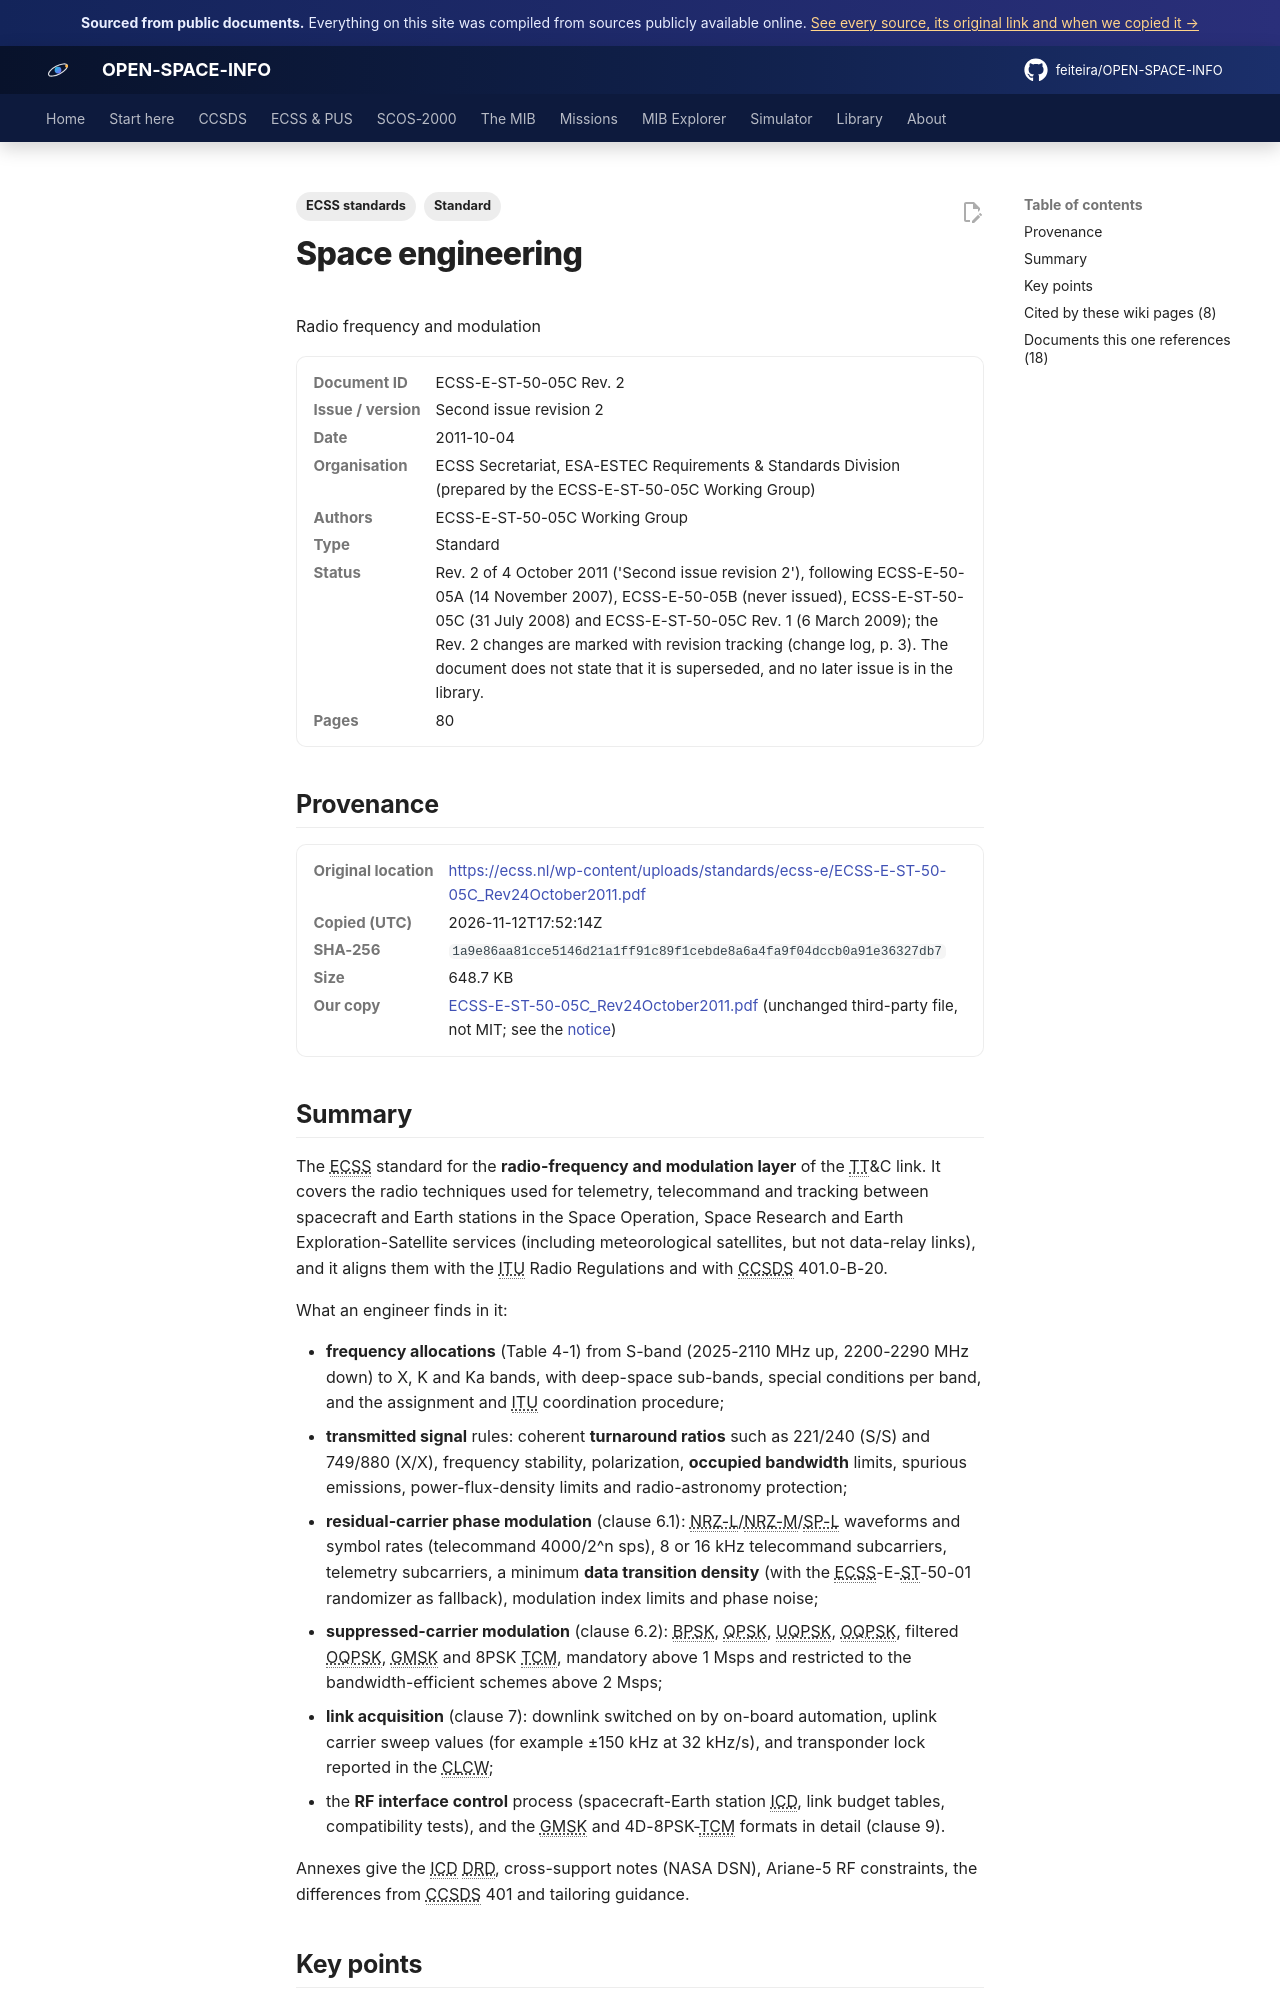

repository: feiteira/OPEN-SPACE-INFO · page: library/ecss-e-st-50-05c-rev24october2011/index.html · generator: mkdocs

---
title: "ECSS Radio Frequency and Modulation (Rev. 2, 2011)"
description: "The ECSS standard for the radio-frequency and modulation layer of the TT&C link."
tags: ["Standard", "ECSS standards"]
sources: [ecss-e-st-50-05c-rev24october2011]
---

# Space engineering
Radio frequency and modulation

<dl class="osi-meta"><dt>Document ID</dt><dd>ECSS-E-ST-50-05C Rev. 2</dd><dt>Issue / version</dt><dd>Second issue revision 2</dd><dt>Date</dt><dd>2011-10-04</dd><dt>Organisation</dt><dd>ECSS Secretariat, ESA-ESTEC Requirements &amp; Standards Division (prepared by the ECSS-E-ST-50-05C Working Group)</dd><dt>Authors</dt><dd>ECSS-E-ST-50-05C Working Group</dd><dt>Type</dt><dd>Standard</dd><dt>Status</dt><dd>Rev. 2 of 4 October 2011 ('Second issue revision 2'), following ECSS-E-50-05A (14 November 2007), ECSS-E-50-05B (never issued), ECSS-E-ST-50-05C (31 July 2008) and ECSS-E-ST-50-05C Rev. 1 (6 March 2009); the Rev. 2 changes are marked with revision tracking (change log, p. 3). The document does not state that it is superseded, and no later issue is in the library.</dd><dt>Pages</dt><dd>80</dd></dl>

## Provenance

<dl class="osi-meta"><dt>Original location</dt><dd><a href="https://ecss.nl/wp-content/uploads/standards/ecss-e/ECSS-E-ST-50-05C_Rev24October2011.pdf" rel="noopener">https://ecss.nl/wp-content/uploads/standards/ecss-e/ECSS-E-ST-50-05C_Rev24October2011.pdf</a></dd><dt>Copied (UTC)</dt><dd>2026-11-12T17:52:14Z</dd><dt>SHA-256</dt><dd><code>1a9e86aa81cce5146d21a1ff91c89f1cebde8a6a4fa9f04dccb0a91e36327db7</code></dd><dt>Size</dt><dd>648.7 KB</dd><dt>Our copy</dt><dd><a href="../third-party/ecss/ECSS-E-ST-50-05C_Rev24October2011.pdf">ECSS-E-ST-50-05C_Rev24October2011.pdf</a> (unchanged third-party file, not MIT; see the <a href="../third-party/NOTICE/">notice</a>)</dd></dl>

## Summary

The ECSS standard for the **radio-frequency and modulation layer** of the TT&C link. It covers the radio techniques used for telemetry, telecommand and tracking between spacecraft and Earth stations in the Space Operation, Space Research and Earth Exploration-Satellite services (including meteorological satellites, but not data-relay links), and it aligns them with the ITU Radio Regulations and with CCSDS 401.0-B-20.

What an engineer finds in it:

* **frequency allocations** (Table 4-1) from S-band (2025-2110 MHz up, 2200-2290 MHz down) to X, K and Ka bands, with deep-space sub-bands, special conditions per band, and the assignment and ITU coordination procedure;
* **transmitted signal** rules: coherent **turnaround ratios** such as 221/240 (S/S) and 749/880 (X/X), frequency stability, polarization, **occupied bandwidth** limits, spurious emissions, power-flux-density limits and radio-astronomy protection;
* **residual-carrier phase modulation** (clause 6.1): NRZ-L/NRZ-M/SP-L waveforms and symbol rates (telecommand 4000/2^n sps), 8 or 16 kHz telecommand subcarriers, telemetry subcarriers, a minimum **data transition density** (with the ECSS-E-ST-50-01 randomizer as fallback), modulation index limits and phase noise;
* **suppressed-carrier modulation** (clause 6.2): BPSK, QPSK, UQPSK, OQPSK, filtered OQPSK, GMSK and 8PSK TCM, mandatory above 1 Msps and restricted to the bandwidth-efficient schemes above 2 Msps;
* **link acquisition** (clause 7): downlink switched on by on-board automation, uplink carrier sweep values (for example ±150 kHz at 32 kHz/s), and transponder lock reported in the CLCW;
* the **RF interface control** process (spacecraft-Earth station ICD, link budget tables, compatibility tests), and the GMSK and 4D-8PSK-TCM formats in detail (clause 9).

Annexes give the ICD DRD, cross-support notes (NASA DSN), Ariane-5 RF constraints, the differences from CCSDS 401 and tailoring guidance.
